13-way image classification set "data" from GitHub (Monster-IA-Team/Monster-IA-Backend); label vocabulary: basic, Full Throttle, Juiced Mango Loco, Juiced Monarch, The Doctor, Ultra Blue, Ultra Fiesta Mango, Ultra Gold, Ultra Peachy Keen, Ultra Red, Ultra Rosa, Ultra Violet, Ultra Watermelon.

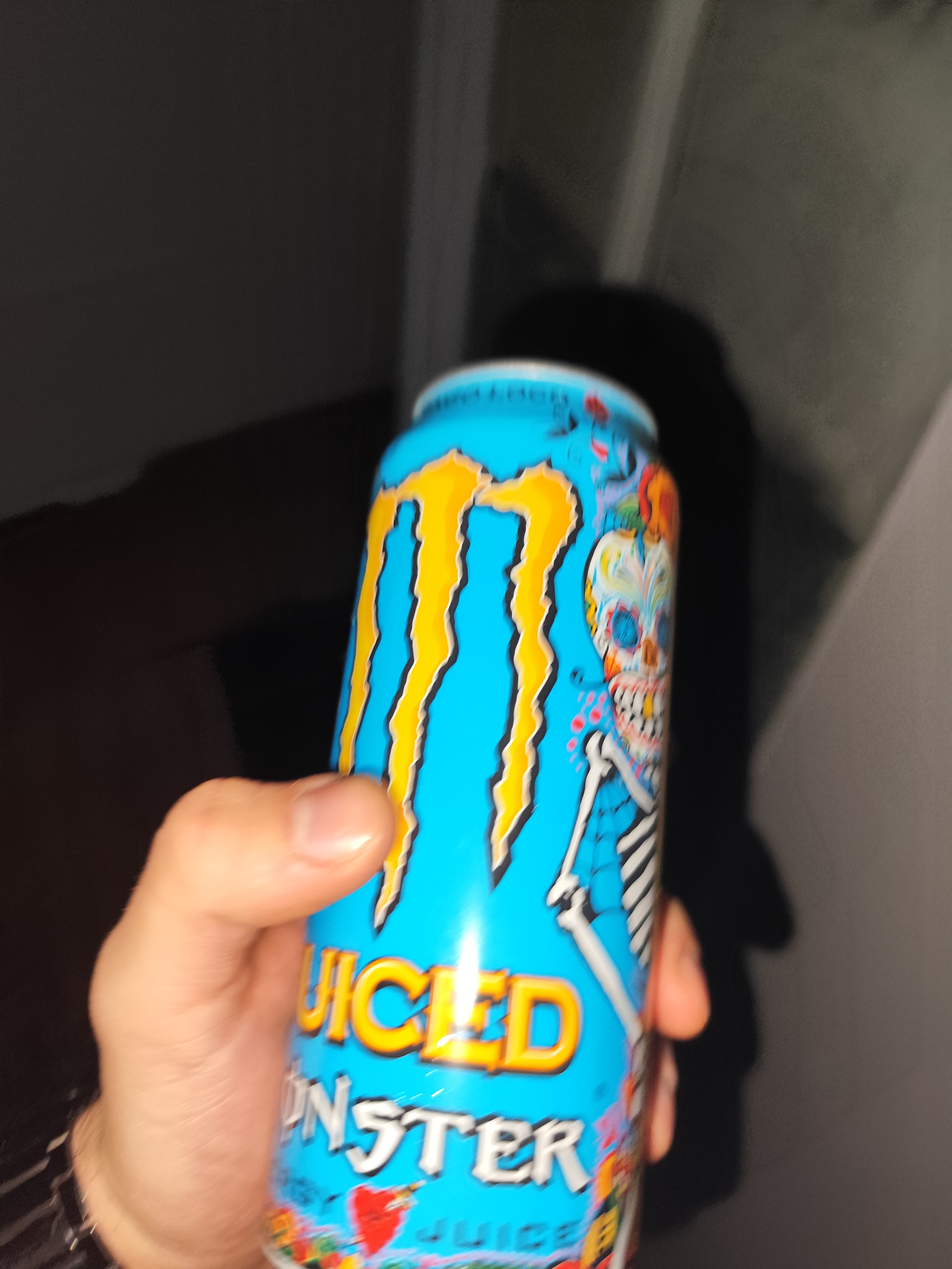
Label: Juiced Mango Loco

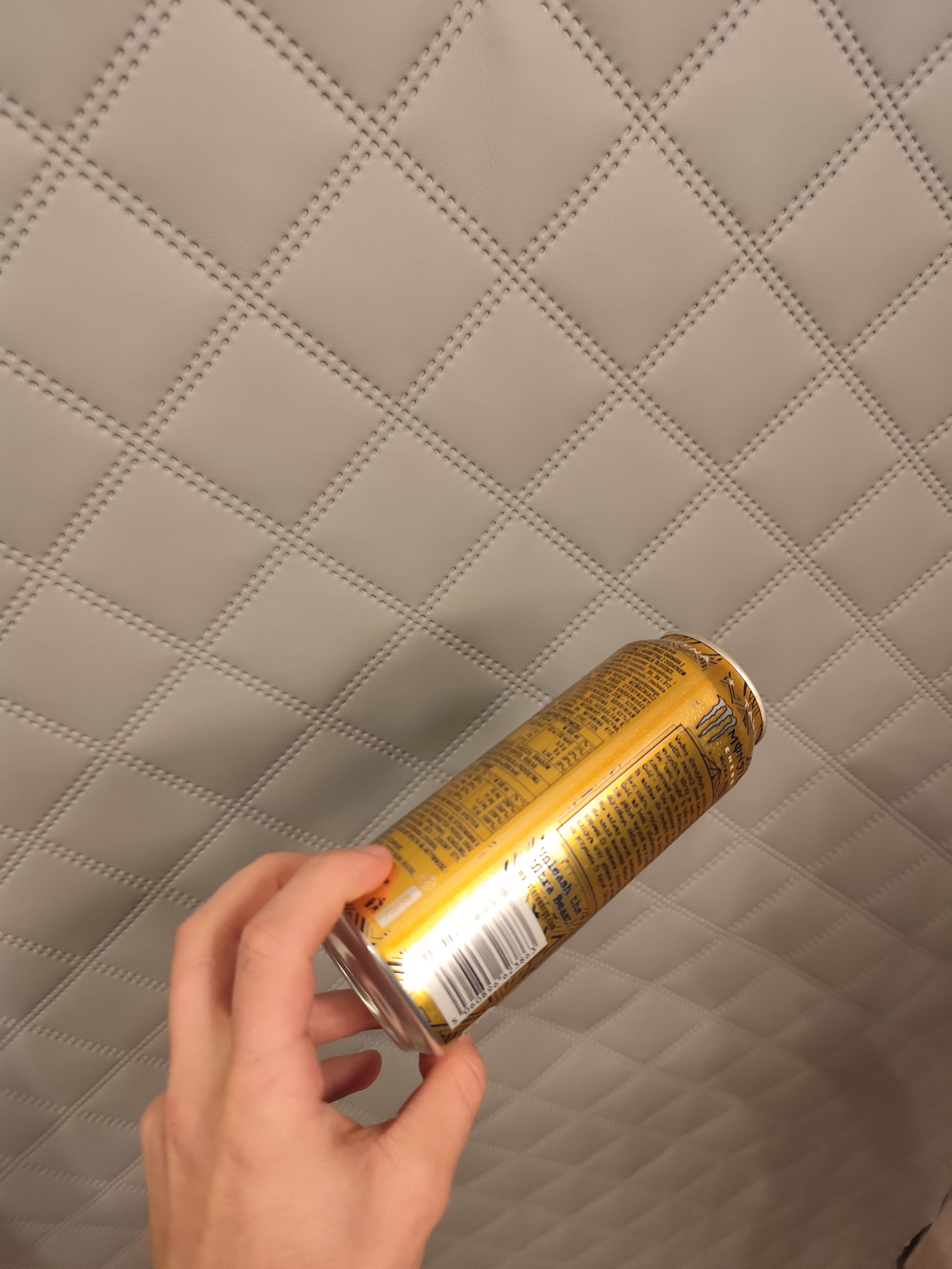
Label: Ultra Gold

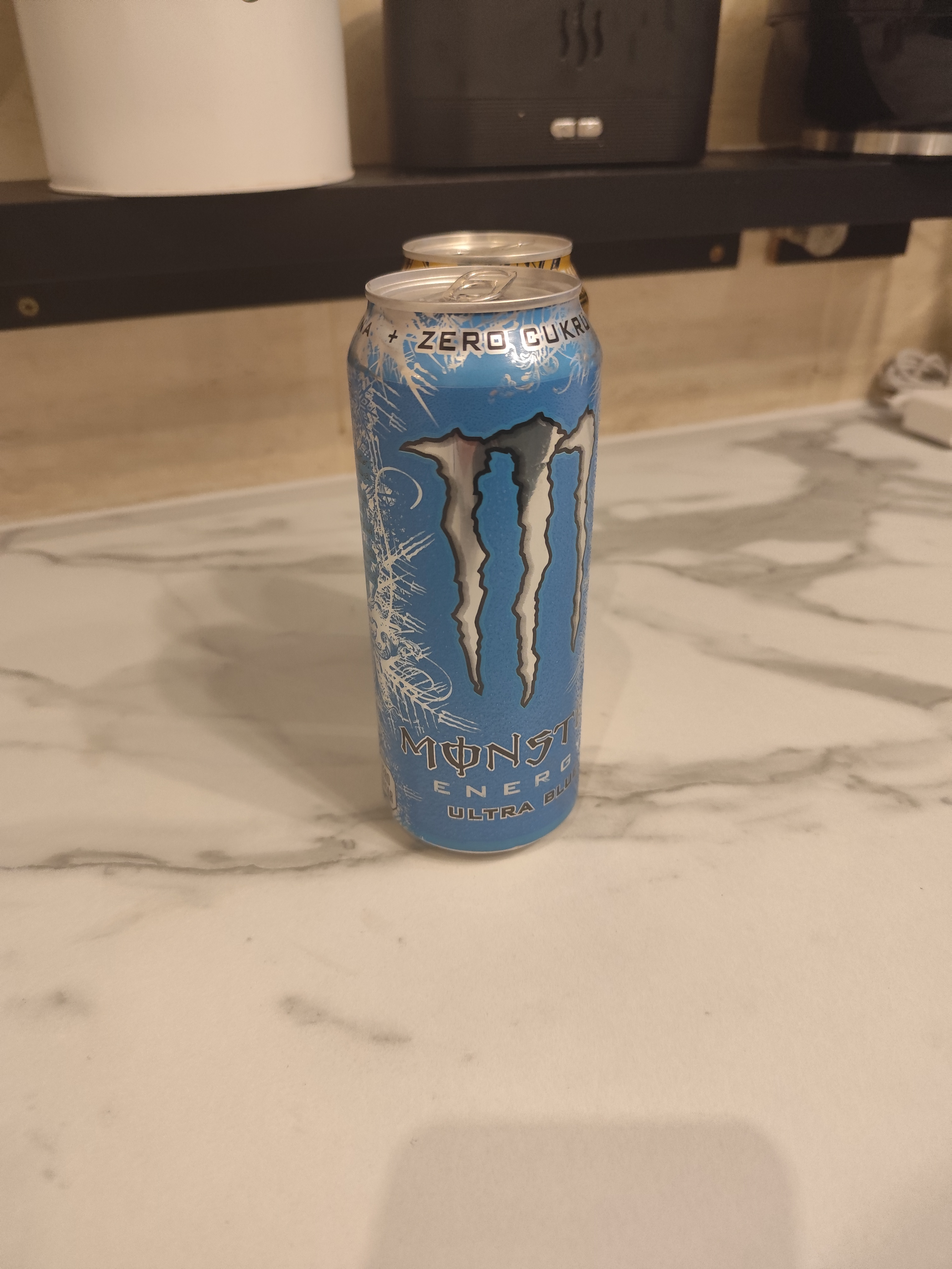
Label: Ultra Blue

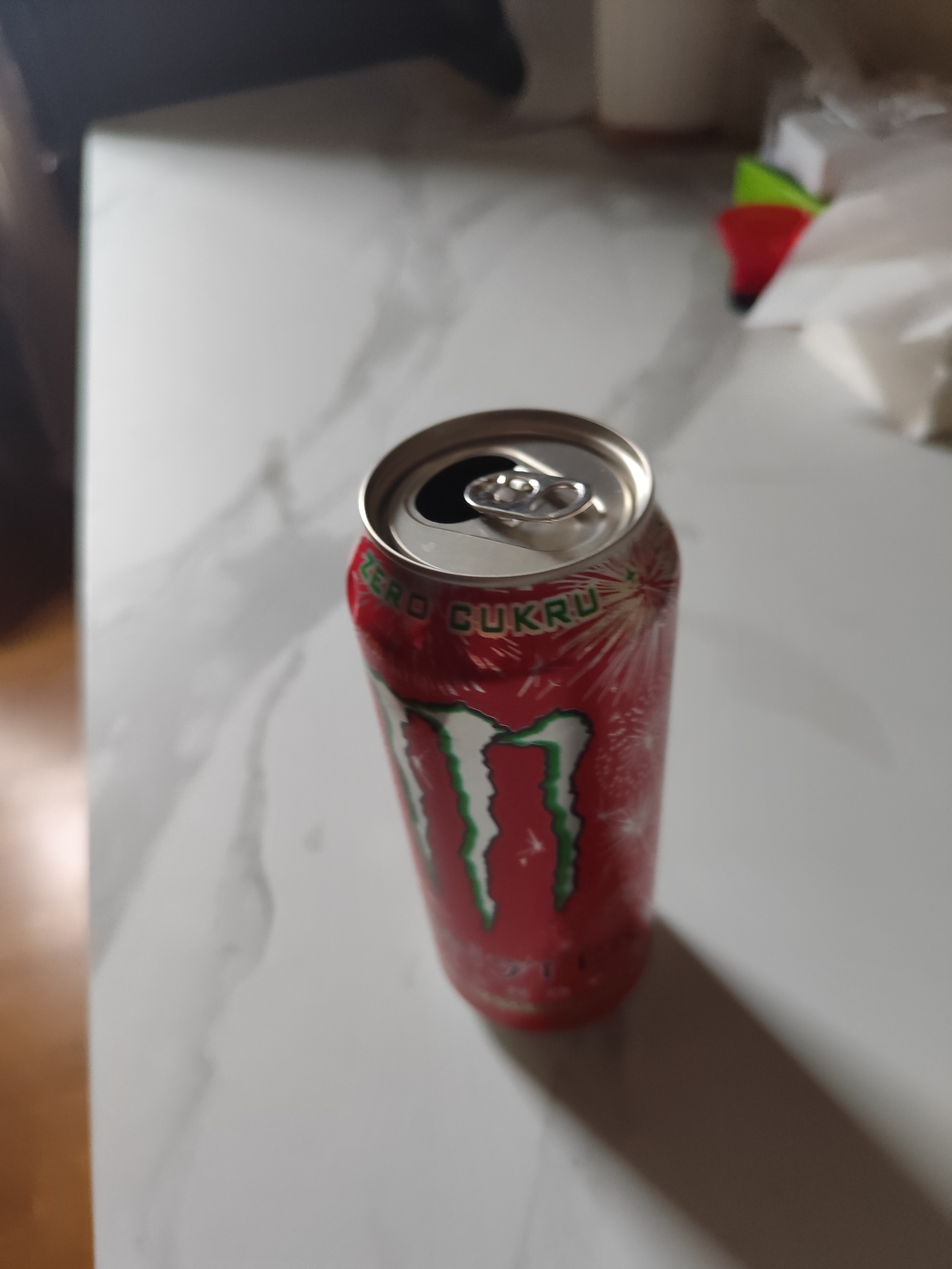
Label: Ultra Watermelon

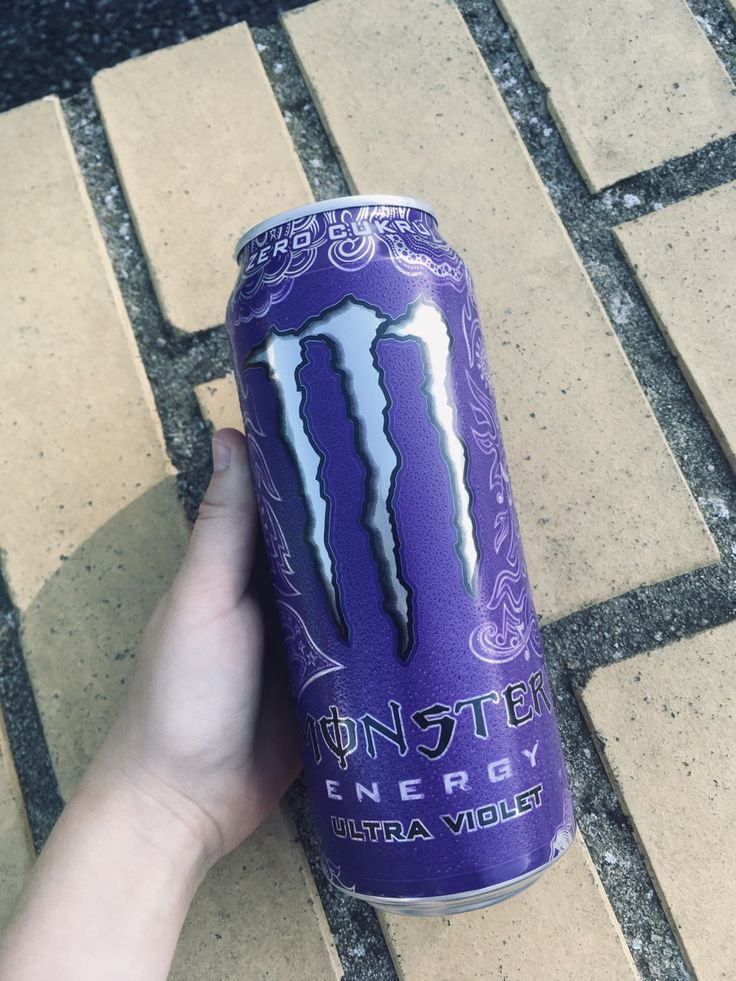
Label: Ultra Violet

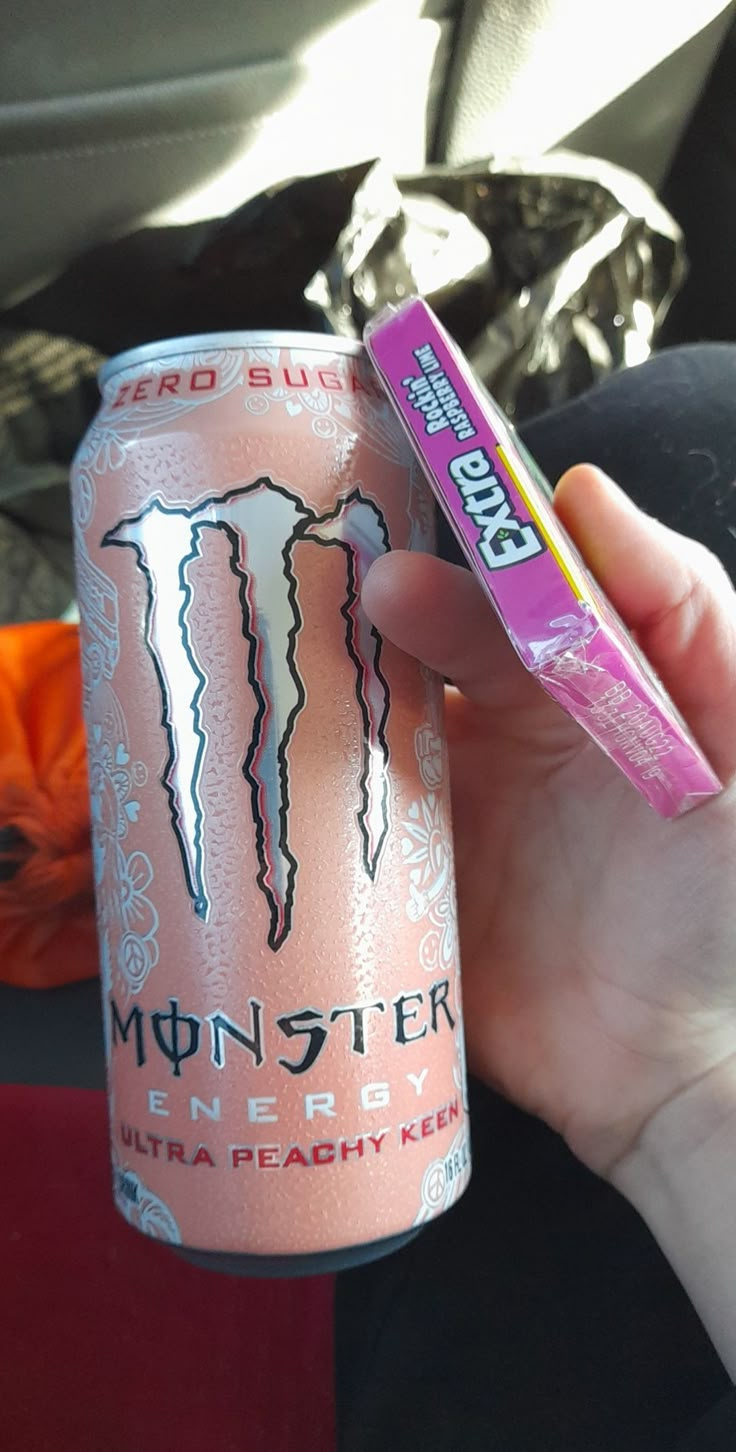
Label: Ultra Peachy Keen
